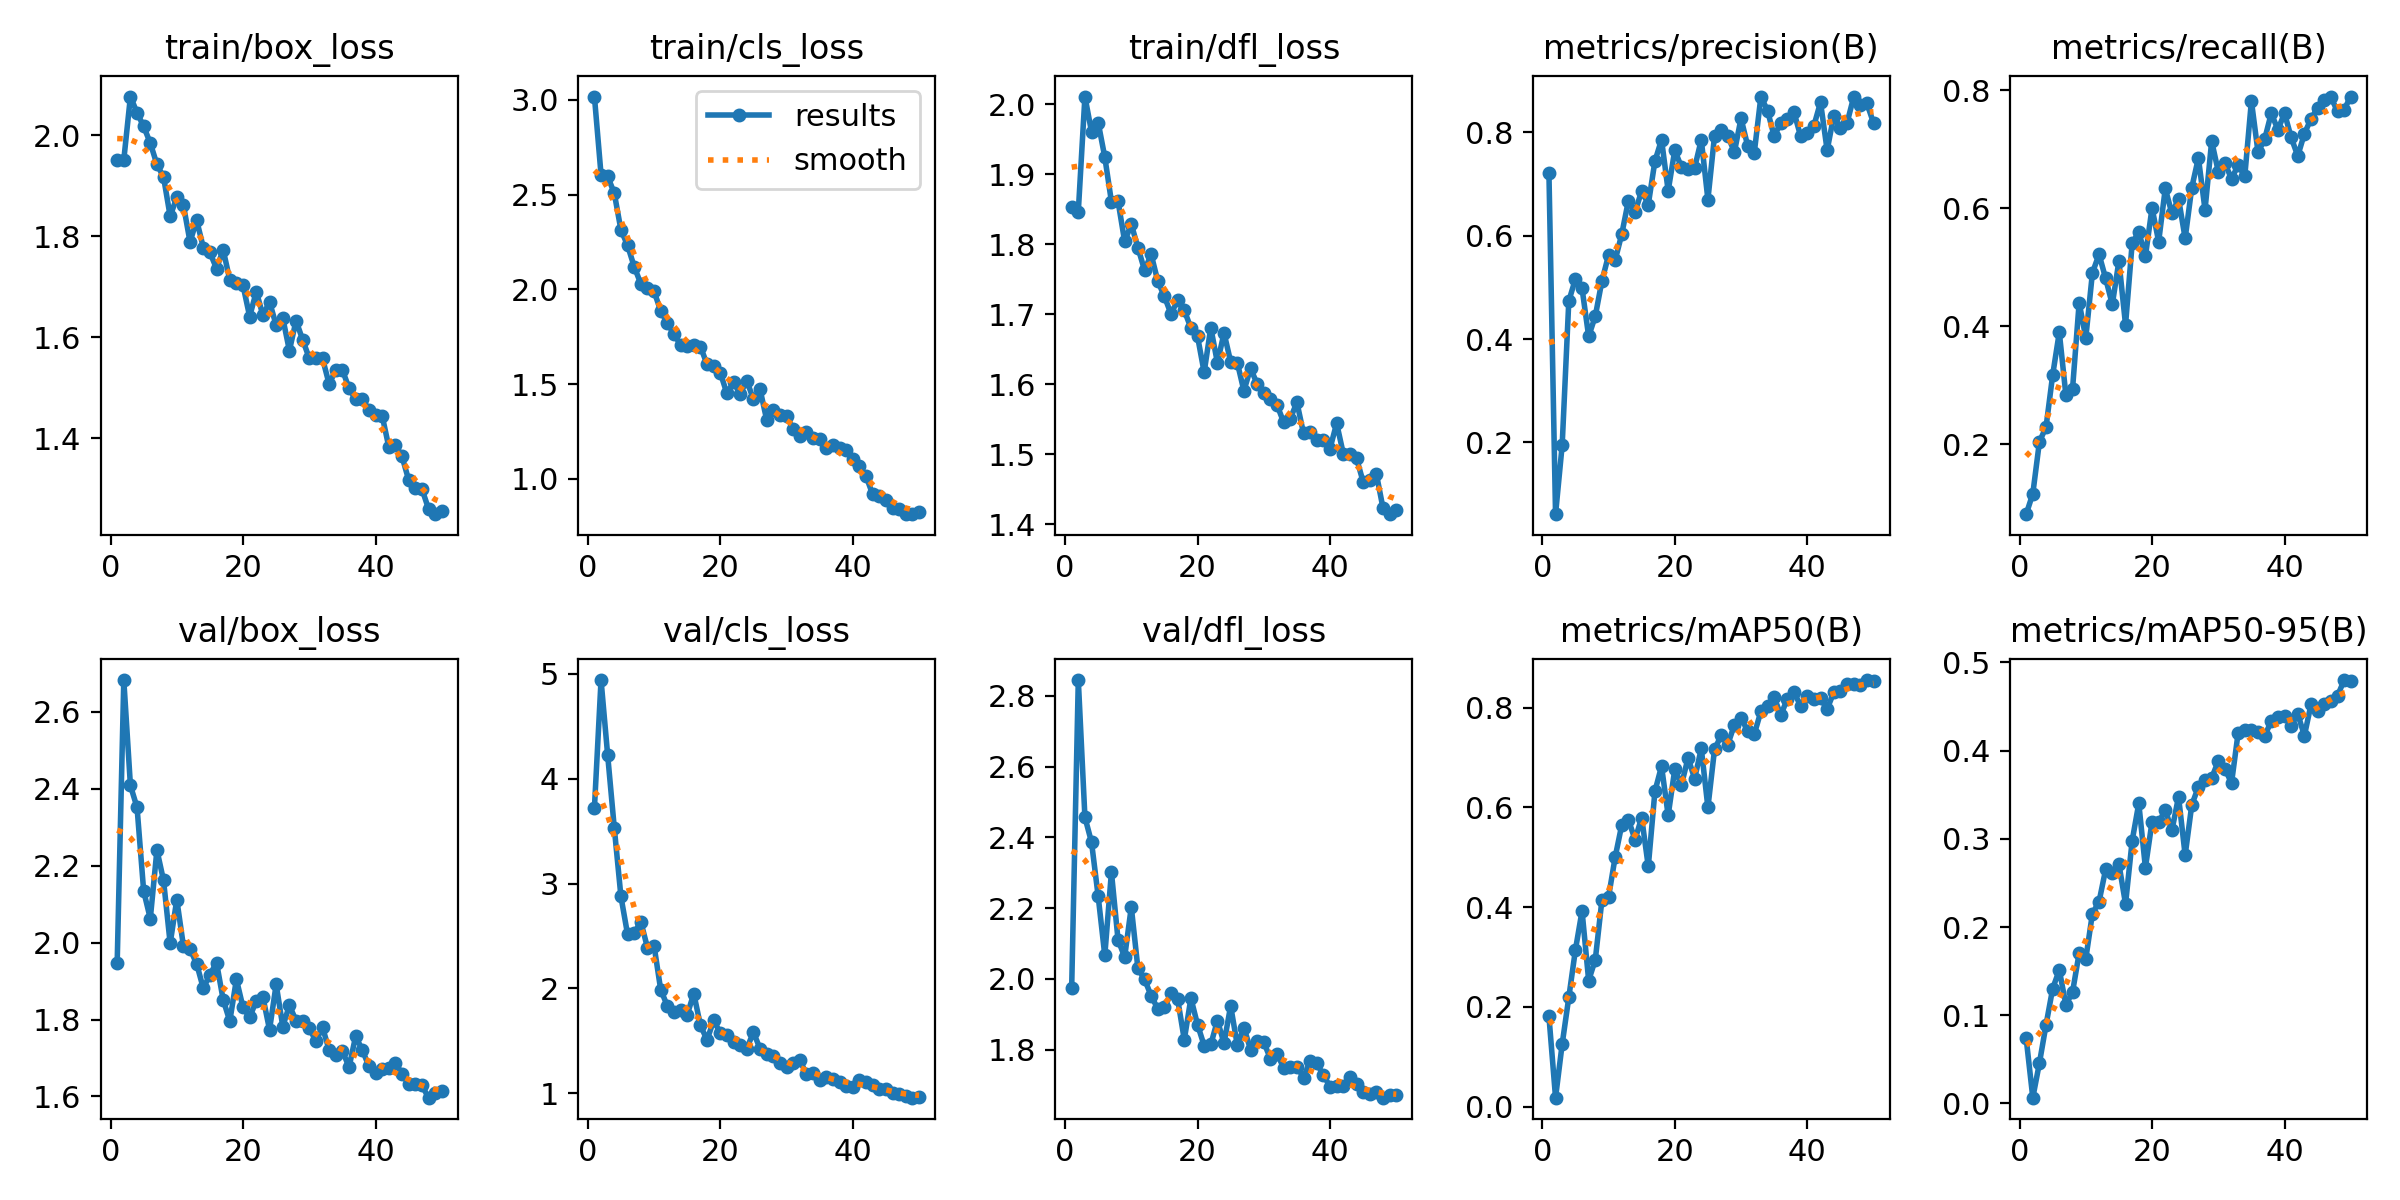

Source data for this figure (header and first rows):
epoch, time, train/box_loss, train/cls_loss, train/dfl_loss, metrics/precision(B), metrics/recall(B), metrics/mAP50(B), metrics/mAP50-95(B), val/box_loss, val/cls_loss, val/dfl_loss, lr/pg0, lr/pg1, lr/pg2
1, 234.6, 1.952, 3.018, 1.854, 0.7224, 0.08183, 0.1814, 0.07379, 1.947, 3.72, 1.975, 0.0006557, 0.0006557, 0.0006557
2, 444.3, 1.951, 2.605, 1.847, 0.06098, 0.1163, 0.01782, 0.00654, 2.683, 4.94, 2.845, 0.001296, 0.001296, 0.001296
3, 639.8, 2.077, 2.596, 2.011, 0.1946, 0.2044, 0.1252, 0.04579, 2.408, 4.223, 2.457, 0.00191, 0.00191, 0.00191
4, 837.1, 2.045, 2.507, 1.961, 0.4735, 0.2296, 0.2188, 0.08919, 2.351, 3.529, 2.386, 0.001881, 0.001881, 0.001881
5, 1032, 2.018, 2.314, 1.974, 0.5163, 0.3176, 0.3143, 0.1303, 2.134, 2.877, 2.234, 0.001842, 0.001842, 0.001842
6, 1230, 1.984, 2.233, 1.925, 0.4981, 0.3899, 0.3923, 0.1512, 2.062, 2.517, 2.066, 0.001802, 0.001802, 0.001802
7, 1425, 1.942, 2.12, 1.861, 0.4052, 0.283, 0.2527, 0.1117, 2.241, 2.526, 2.302, 0.001762, 0.001762, 0.001762
8, 1620, 1.917, 2.03, 1.862, 0.4444, 0.2943, 0.2945, 0.1263, 2.161, 2.637, 2.11, 0.001723, 0.001723, 0.001723
9, 1818, 1.84, 2.006, 1.804, 0.5125, 0.4402, 0.4142, 0.1705, 1.998, 2.39, 2.062, 0.001683, 0.001683, 0.001683
10, 2016, 1.877, 1.99, 1.829, 0.5624, 0.3805, 0.4203, 0.1641, 2.112, 2.409, 2.203, 0.001644, 0.001644, 0.001644
11, 2220, 1.862, 1.887, 1.795, 0.5528, 0.4906, 0.5003, 0.2153, 1.991, 1.989, 2.03, 0.001604, 0.001604, 0.001604
12, 2459, 1.789, 1.822, 1.763, 0.6034, 0.522, 0.5651, 0.2287, 1.983, 1.834, 1.999, 0.001564, 0.001564, 0.001564
13, 2679, 1.832, 1.764, 1.786, 0.668, 0.4811, 0.5752, 0.2655, 1.945, 1.771, 1.952, 0.001525, 0.001525, 0.001525
14, 2901, 1.777, 1.708, 1.747, 0.6456, 0.4371, 0.5353, 0.261, 1.881, 1.794, 1.916, 0.001485, 0.001485, 0.001485
15, 3086, 1.768, 1.7, 1.726, 0.6869, 0.5106, 0.5795, 0.2715, 1.917, 1.748, 1.919, 0.001446, 0.001446, 0.001446
16, 3304, 1.736, 1.708, 1.701, 0.6605, 0.4025, 0.4814, 0.2262, 1.948, 1.951, 1.959, 0.001406, 0.001406, 0.001406
17, 3523, 1.773, 1.698, 1.72, 0.7444, 0.5409, 0.6323, 0.2979, 1.852, 1.649, 1.943, 0.001366, 0.001366, 0.001366
18, 3748, 1.713, 1.605, 1.706, 0.7859, 0.5597, 0.6825, 0.3403, 1.796, 1.509, 1.828, 0.001327, 0.001327, 0.001327
19, 3968, 1.708, 1.598, 1.68, 0.687, 0.5189, 0.5842, 0.2673, 1.904, 1.695, 1.946, 0.001287, 0.001287, 0.001287
20, 4196, 1.702, 1.56, 1.669, 0.7656, 0.6006, 0.6764, 0.3194, 1.831, 1.576, 1.871, 0.001248, 0.001248, 0.001248
21, 4419, 1.641, 1.451, 1.617, 0.7329, 0.5435, 0.645, 0.3187, 1.806, 1.557, 1.812, 0.001208, 0.001208, 0.001208
22, 4640, 1.69, 1.51, 1.681, 0.7287, 0.6336, 0.6989, 0.3327, 1.849, 1.486, 1.815, 0.001168, 0.001168, 0.001168
23, 4870, 1.643, 1.449, 1.631, 0.7319, 0.5912, 0.6578, 0.3095, 1.858, 1.462, 1.882, 0.001129, 0.001129, 0.001129
24, 5098, 1.67, 1.518, 1.673, 0.7858, 0.6163, 0.7181, 0.3478, 1.774, 1.426, 1.819, 0.001089, 0.001089, 0.001089
25, 5330, 1.624, 1.42, 1.632, 0.67, 0.5491, 0.5998, 0.2816, 1.891, 1.583, 1.924, 0.00105, 0.00105, 0.00105
26, 5560, 1.638, 1.473, 1.631, 0.7936, 0.6352, 0.7162, 0.3385, 1.782, 1.426, 1.813, 0.00101, 0.00101, 0.00101
27, 5785, 1.573, 1.312, 1.591, 0.8044, 0.6853, 0.7442, 0.359, 1.837, 1.371, 1.863, 0.0009704, 0.0009704, 0.0009704
28, 6016, 1.633, 1.366, 1.623, 0.7932, 0.5975, 0.7259, 0.3664, 1.797, 1.354, 1.8, 0.0009308, 0.0009308, 0.0009308
29, 6243, 1.595, 1.338, 1.601, 0.7622, 0.7138, 0.7658, 0.3688, 1.797, 1.285, 1.825, 0.0008912, 0.0008912, 0.0008912
30, 6473, 1.558, 1.33, 1.587, 0.8272, 0.6623, 0.78, 0.3883, 1.777, 1.254, 1.822, 0.0008516, 0.0008516, 0.0008516
31, 6713, 1.558, 1.265, 1.579, 0.7741, 0.6761, 0.7529, 0.3793, 1.745, 1.287, 1.774, 0.000812, 0.000812, 0.000812
32, 6948, 1.558, 1.227, 1.57, 0.7608, 0.6502, 0.7468, 0.3634, 1.78, 1.314, 1.788, 0.0007724, 0.0007724, 0.0007724
33, 7183, 1.507, 1.248, 1.546, 0.8695, 0.673, 0.7926, 0.4204, 1.72, 1.187, 1.75, 0.0007328, 0.0007328, 0.0007328
34, 7425, 1.535, 1.215, 1.551, 0.8422, 0.6546, 0.8038, 0.4239, 1.707, 1.192, 1.752, 0.0006932, 0.0006932, 0.0006932
35, 7658, 1.535, 1.211, 1.574, 0.7927, 0.7817, 0.8211, 0.4235, 1.719, 1.131, 1.752, 0.0006536, 0.0006536, 0.0006536
36, 7889, 1.499, 1.162, 1.53, 0.8185, 0.695, 0.785, 0.4214, 1.676, 1.159, 1.721, 0.000614, 0.000614, 0.000614
37, 8121, 1.477, 1.181, 1.532, 0.8258, 0.717, 0.8181, 0.4165, 1.757, 1.134, 1.768, 0.0005744, 0.0005744, 0.0005744
38, 8359, 1.478, 1.163, 1.521, 0.8389, 0.761, 0.8304, 0.4337, 1.721, 1.103, 1.761, 0.0005348, 0.0005348, 0.0005348
39, 8597, 1.456, 1.155, 1.52, 0.7926, 0.7331, 0.8039, 0.4382, 1.679, 1.069, 1.728, 0.0004952, 0.0004952, 0.0004952
40, 8832, 1.447, 1.102, 1.508, 0.7992, 0.761, 0.8236, 0.4397, 1.662, 1.059, 1.696, 0.0004556, 0.0004556, 0.0004556
41, 9066, 1.444, 1.067, 1.544, 0.8131, 0.7201, 0.8174, 0.4279, 1.671, 1.127, 1.698, 0.000416, 0.000416, 0.000416
42, 9298, 1.383, 1.015, 1.501, 0.8584, 0.6887, 0.8184, 0.4418, 1.675, 1.113, 1.697, 0.0003764, 0.0003764, 0.0003764
43, 9529, 1.386, 0.9178, 1.501, 0.7655, 0.7264, 0.7972, 0.417, 1.687, 1.083, 1.722, 0.0003368, 0.0003368, 0.0003368
44, 9764, 1.364, 0.9087, 1.494, 0.8327, 0.7516, 0.8307, 0.4524, 1.659, 1.038, 1.703, 0.0002972, 0.0002972, 0.0002972
45, 9990, 1.317, 0.8881, 1.46, 0.8083, 0.7704, 0.8341, 0.4448, 1.632, 1.038, 1.68, 0.0002576, 0.0002576, 0.0002576
46, 10176, 1.301, 0.8483, 1.463, 0.8181, 0.783, 0.8474, 0.4528, 1.632, 1.008, 1.676, 0.000218, 0.000218, 0.000218
47, 10359, 1.3, 0.8395, 1.472, 0.8684, 0.7883, 0.8482, 0.4563, 1.629, 0.9924, 1.681, 0.0001784, 0.0001784, 0.0001784
48, 10544, 1.26, 0.8137, 1.423, 0.8541, 0.7641, 0.8457, 0.4621, 1.597, 0.9723, 1.665, 0.0001388, 0.0001388, 0.0001388
49, 10731, 1.249, 0.8142, 1.414, 0.8567, 0.7673, 0.8554, 0.4801, 1.608, 0.9586, 1.672, 9.92e-05, 9.92e-05, 9.92e-05
50, 10919, 1.255, 0.8251, 1.421, 0.8183, 0.7893, 0.8535, 0.4794, 1.614, 0.969, 1.673, 5.96e-05, 5.96e-05, 5.96e-05
